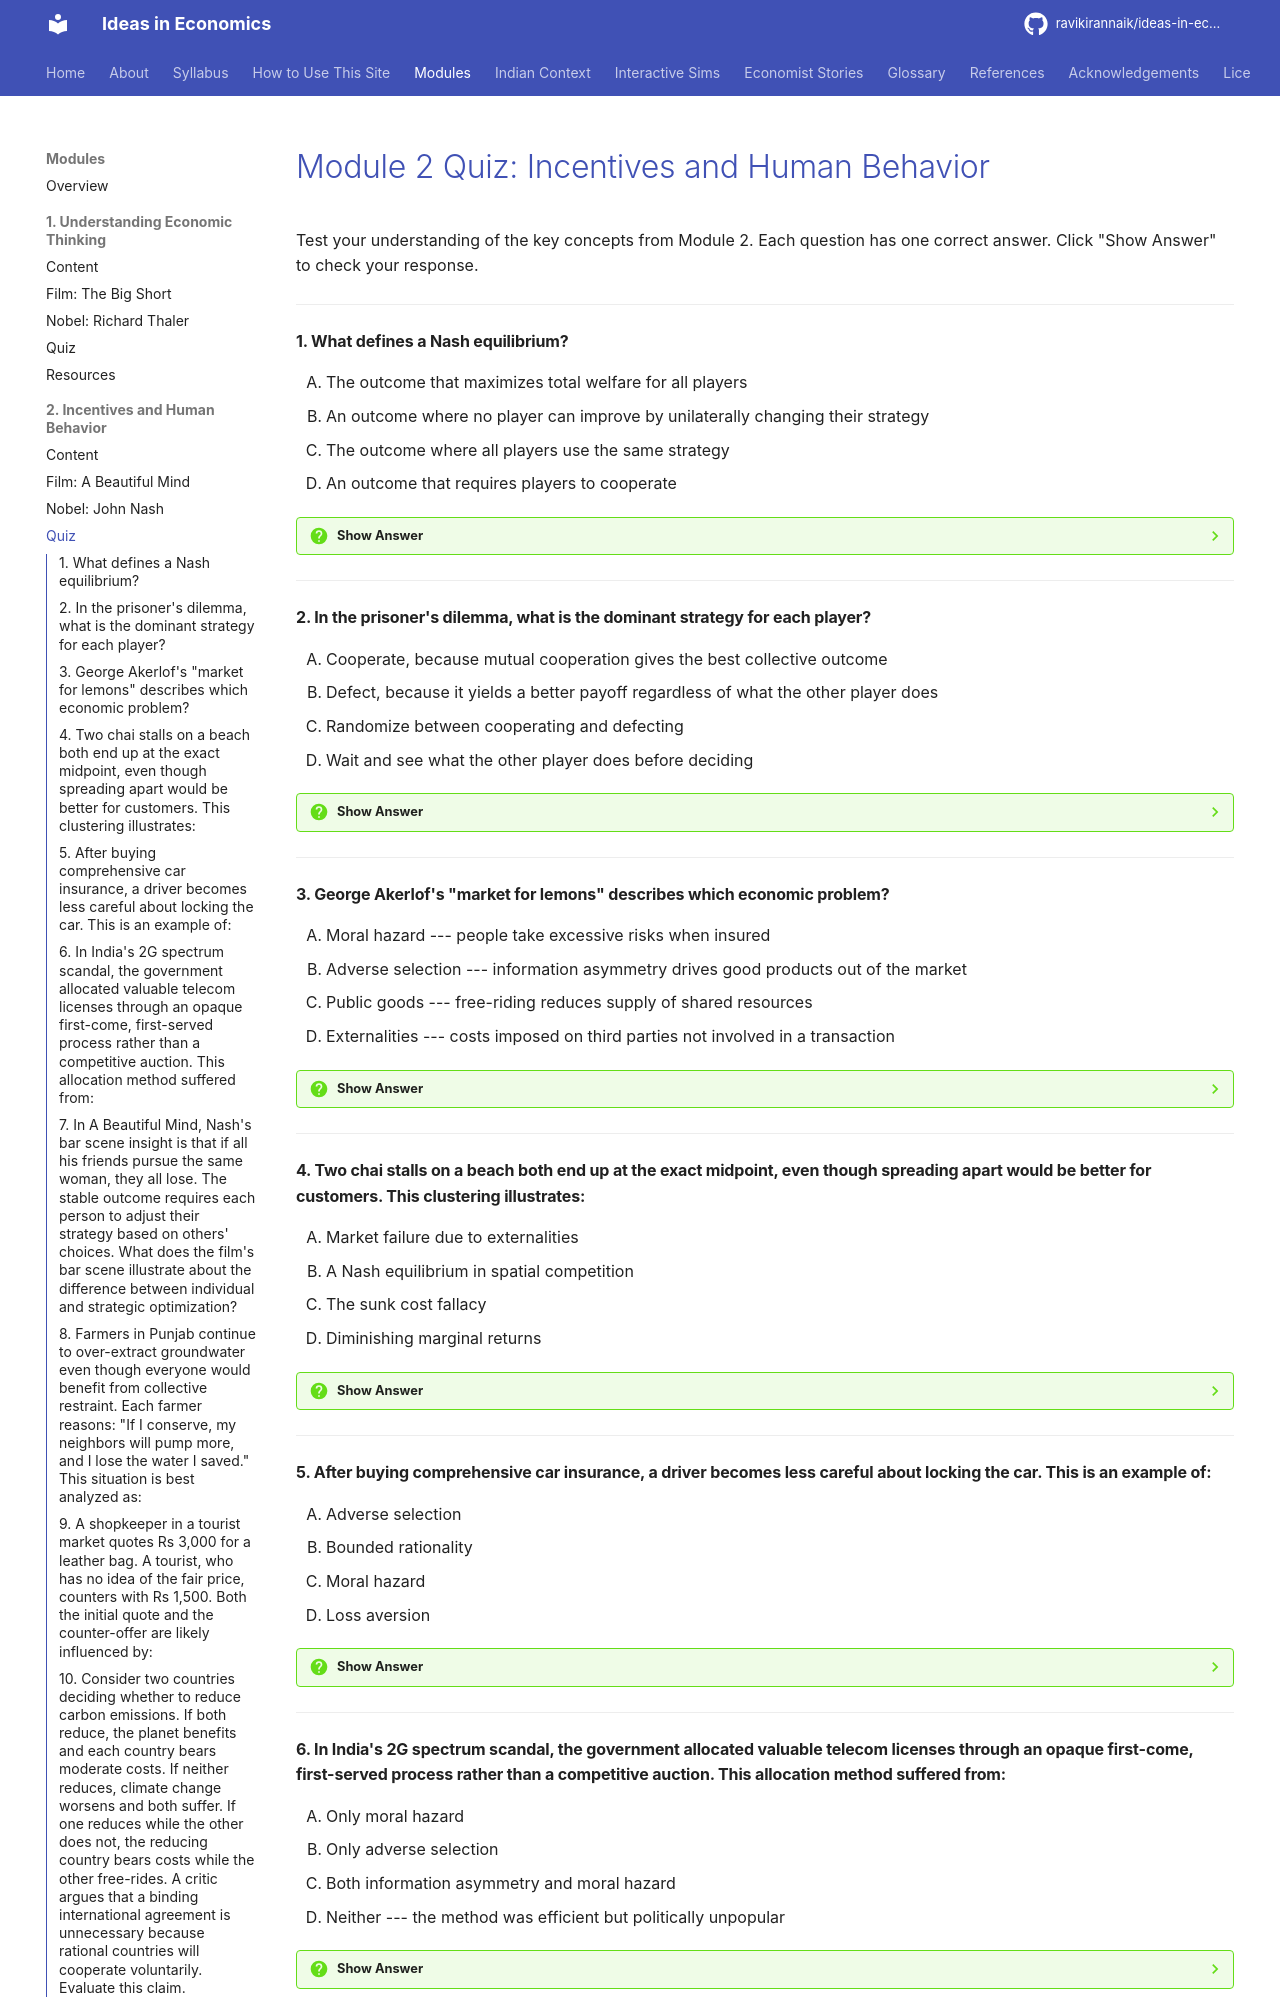

repository: ravikirannaik/ideas-in-economics · page: modules/02-incentives-behavior/quiz/index.html · generator: mkdocs

---
title: "Module 2 Quiz: Incentives and Human Behavior"
---

# Module 2 Quiz: Incentives and Human Behavior

Test your understanding of the key concepts from Module 2. Each question has one correct answer. Click "Show Answer" to check your response.

---

#### 1. What defines a Nash equilibrium?

<div class="upper-alpha" markdown>
1. The outcome that maximizes total welfare for all players
2. An outcome where no player can improve by unilaterally changing their strategy
3. The outcome where all players use the same strategy
4. An outcome that requires players to cooperate
</div>

??? question "Show Answer"
    The correct answer is **B**. A Nash equilibrium is a set of strategies --- one for each player --- such that no player can improve their payoff by switching to a different strategy, given what everyone else is doing. It is not necessarily the outcome that maximizes total welfare (A) --- the prisoner's dilemma has a Nash equilibrium that is collectively suboptimal. It does not require identical strategies (C) or cooperation (D); it applies specifically to non-cooperative games where players act independently.

    **Concept Tested:** Nash Equilibrium

---

#### 2. In the prisoner's dilemma, what is the dominant strategy for each player?

<div class="upper-alpha" markdown>
1. Cooperate, because mutual cooperation gives the best collective outcome
2. Defect, because it yields a better payoff regardless of what the other player does
3. Randomize between cooperating and defecting
4. Wait and see what the other player does before deciding
</div>

??? question "Show Answer"
    The correct answer is **B**. A dominant strategy is one that gives a higher payoff no matter what the other player chooses. In the prisoner's dilemma, defecting is better for you whether the other player cooperates (you go free instead of serving 1 year) or defects (you serve 5 years instead of 10). This is precisely the paradox: both players have a dominant strategy to defect, yet mutual defection is worse for both than mutual cooperation (A). Randomizing (C) is not necessary when a dominant strategy exists, and waiting (D) is not possible in a simultaneous game.

    **Concept Tested:** Dominant Strategy / Prisoner's Dilemma

---

#### 3. George Akerlof's "market for lemons" describes which economic problem?

<div class="upper-alpha" markdown>
1. Moral hazard --- people take excessive risks when insured
2. Adverse selection --- information asymmetry drives good products out of the market
3. Public goods --- free-riding reduces supply of shared resources
4. Externalities --- costs imposed on third parties not involved in a transaction
</div>

??? question "Show Answer"
    The correct answer is **B**. Akerlof showed that when sellers know the quality of their product but buyers do not, buyers offer a price reflecting average quality. Sellers of good products, who cannot get a fair price, withdraw from the market. This leaves only low-quality products ("lemons"), which is adverse selection --- the asymmetry of information systematically selects the wrong types into the market. Moral hazard (A) concerns hidden actions after a deal, not hidden information before one.

    **Concept Tested:** Adverse Selection / Information Asymmetry

---

#### 4. Two chai stalls on a beach both end up at the exact midpoint, even though spreading apart would be better for customers. This clustering illustrates:

<div class="upper-alpha" markdown>
1. Market failure due to externalities
2. A Nash equilibrium in spatial competition
3. The sunk cost fallacy
4. Diminishing marginal returns
</div>

??? question "Show Answer"
    The correct answer is **B**. This is Hotelling's model of spatial competition. Each stall has an incentive to move toward the center to capture more customers, and neither can improve by moving once both are at the midpoint. The clustering is a Nash equilibrium --- stable, but not optimal for consumers. It explains why competing businesses (phone shops, dhabas, coaching centers) often cluster together rather than spreading out.

    **Concept Tested:** Nash Equilibrium / Strategic Interaction

---

#### 5. After buying comprehensive car insurance, a driver becomes less careful about locking the car. This is an example of:

<div class="upper-alpha" markdown>
1. Adverse selection
2. Bounded rationality
3. Moral hazard
4. Loss aversion
</div>

??? question "Show Answer"
    The correct answer is **C**. Moral hazard occurs when a party changes their behavior after a transaction because they no longer bear the full cost of their actions. With insurance, the cost of a theft shifts partially to the insurer, reducing the driver's incentive to be cautious. This is why insurance policies include deductibles --- to keep some "skin in the game." Adverse selection (A) would be if reckless drivers were more likely to buy insurance in the first place. Bounded rationality (B) and loss aversion (D) describe cognitive limitations, not post-transaction behavioral changes.

    **Concept Tested:** Moral Hazard

---

#### 6. In India's 2G spectrum scandal, the government allocated valuable telecom licenses through an opaque first-come, first-served process rather than a competitive auction. This allocation method suffered from:

<div class="upper-alpha" markdown>
1. Only moral hazard
2. Only adverse selection
3. Both information asymmetry and moral hazard
4. Neither --- the method was efficient but politically unpopular
</div>

??? question "Show Answer"
    The correct answer is **C**. The scandal involved both problems. **Information asymmetry**: companies had better information about the true market value of spectrum than the non-transparent allocation process revealed, allowing them to acquire licenses far below their worth. **Moral hazard**: the officials designing the allocation process benefited personally from relationships with recipient companies while the cost (estimated at up to Rs 1.76 lakh crore in lost revenue) was borne by the public. The Supreme Court's cancellation of 122 licenses and the shift to auction-based allocation addressed both problems.

    **Concept Tested:** Information Asymmetry / Moral Hazard / Institutions

---
